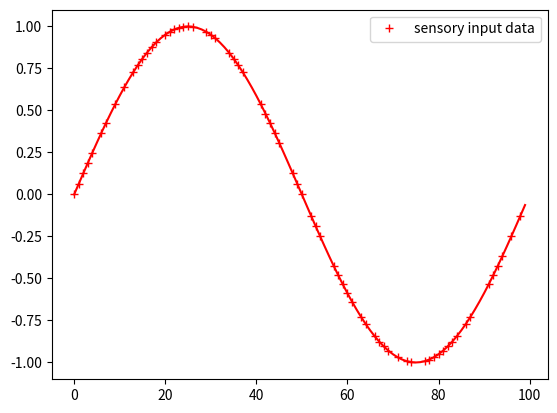
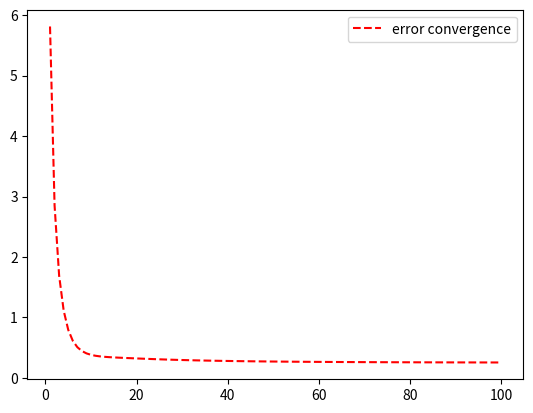
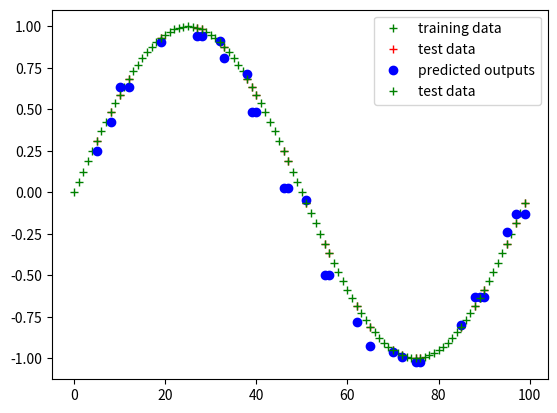

Recreate these plots in Python, in order.
# -*- coding: utf-8 -*-
"""
Created on Mon Feb 25 16:17:23 2019

[redacted]
"""
#%%
import numpy as np
import matplotlib.pyplot as plt
import random
import math

                ###########################################
                ## defining a class for Assiciative cells##
                ###########################################
                
class association:
    def __init__(self,index,weight):
        self.index = 0
        self.weight = []
        #self.response = np.zeros(35,1)

#%%
                ######################
                ##preparing the data##
                ######################

Fs = 100
f = 1
sample = 100

x = np.arange(sample)
y = np.sin(2 * np.pi * f * x / Fs)

plt.plot(x, y, 'r')
plt.show()

func = np.stack((x.T, y.T), axis=0)
data = func.T

np.random.shuffle(data)

train_data = data[:70]
test_data = data[70:]

                ###################
                ## Training data ##
                ###################

X = train_data[:, 0]
Y = train_data[:, 1]

                ###################
                ## Testing data  ##
                ###################

X_test = test_data[:,0]
Y_test = test_data[:,1]

plt.figure(1)
plt.plot(X,Y,'r+',label = 'sensory input data')
plt.legend()
plt.show()

#print(X_test)
#print('\n')
#print(Y_test)

#%%
beta = 5
assoc_num = 35

weights = np.ones((35,1))
rate = 1


def assoc_values(ind, beta):
    weights = []
    b = (beta//2)
    for i in range(ind - b, ind + b + 1):
        weights.append(i)
    return weights

def assoc_index(i,beta,assoc_num,sample):
    i = int(i)
    a_ind = beta//2 + ((assoc_num - 2*(beta//2))*i)/sample
    return math.floor(a_ind)

def meanSqEr(weights, synapse_weight,X,Y):
    meansq =0
    for i in range(0,len(synapse_weight)):
        sum_syn = 0
        for j in synapse_weight[i]:
            sum_syn = sum_syn + weights[j]
        meansq += (sum_syn - Y[i])**2
    return meansq

def test(weights,synapse_weight):
    output = []
    for i in range(0,len(synapse_weight)):
        sum_syn = 0
        for j in synapse_weight[i]:
            sum_syn += weights[j]
        output.append(sum_syn)
    return output


synapse = association([],[])
synapse_test = association([],[])

                #######################################
                ### Creating the Associative cells  ###
                #######################################

for ind in X:
    synapse.index = assoc_index(ind, beta , assoc_num, sample)
    synapse.weight.append(assoc_values(synapse.index, beta))

for ix in X_test:
    synapse_test.index = (assoc_index(ix, beta , assoc_num, sample))
    synapse_test.weight.append(assoc_values(synapse_test.index, beta))
    

#%%

error_list = []
error_plot = []

prevError = 0
currentError = 10
iterations = 0

while iterations < 100 and abs(prevError - currentError) > 0.00001:
    prevError = currentError
    #print(abs(prevError- currentError))
    for i in range(0,len(synapse.weight)):
        sum_syn = 0
        for j in synapse.weight[i]:
            sum_syn += weights[j]
            #print(sum_syn)
        error = sum_syn - Y[i]
        #print(error)
        correction  = error/beta
        #print(correction)
        for j in synapse.weight[i]:
            weights[j] -= rate*correction
            #print(correction)
    currentError = float(meanSqEr(weights,synapse.weight,X,Y))
    #print(currentError)
    error_list.append(currentError)
    iterations += 1
    error_plot.append(iterations)

plt.figure(2)
plt.plot(np.asarray(error_plot), np.asarray(error_list), 'r--',label = 'error convergence')
plt.legend()
plt.show()

#%%
                ####################################
                ### Testing the trained synapses ###
                ####################################

output = test(weights, synapse_test.weight)


plt.figure(3)
plt.plot(X,Y,'g+',label = 'training data')
plt.plot(X_test,Y_test,'r+',label = 'test data')
plt.plot(X_test,np.asarray(output),'bo', label = 'predicted outputs')
plt.legend()
plt.show()
# =============================================================================

#%%
plt.plot(X_test,Y_test,'g+',label = 'test data')
plt.legend()
plt.show()